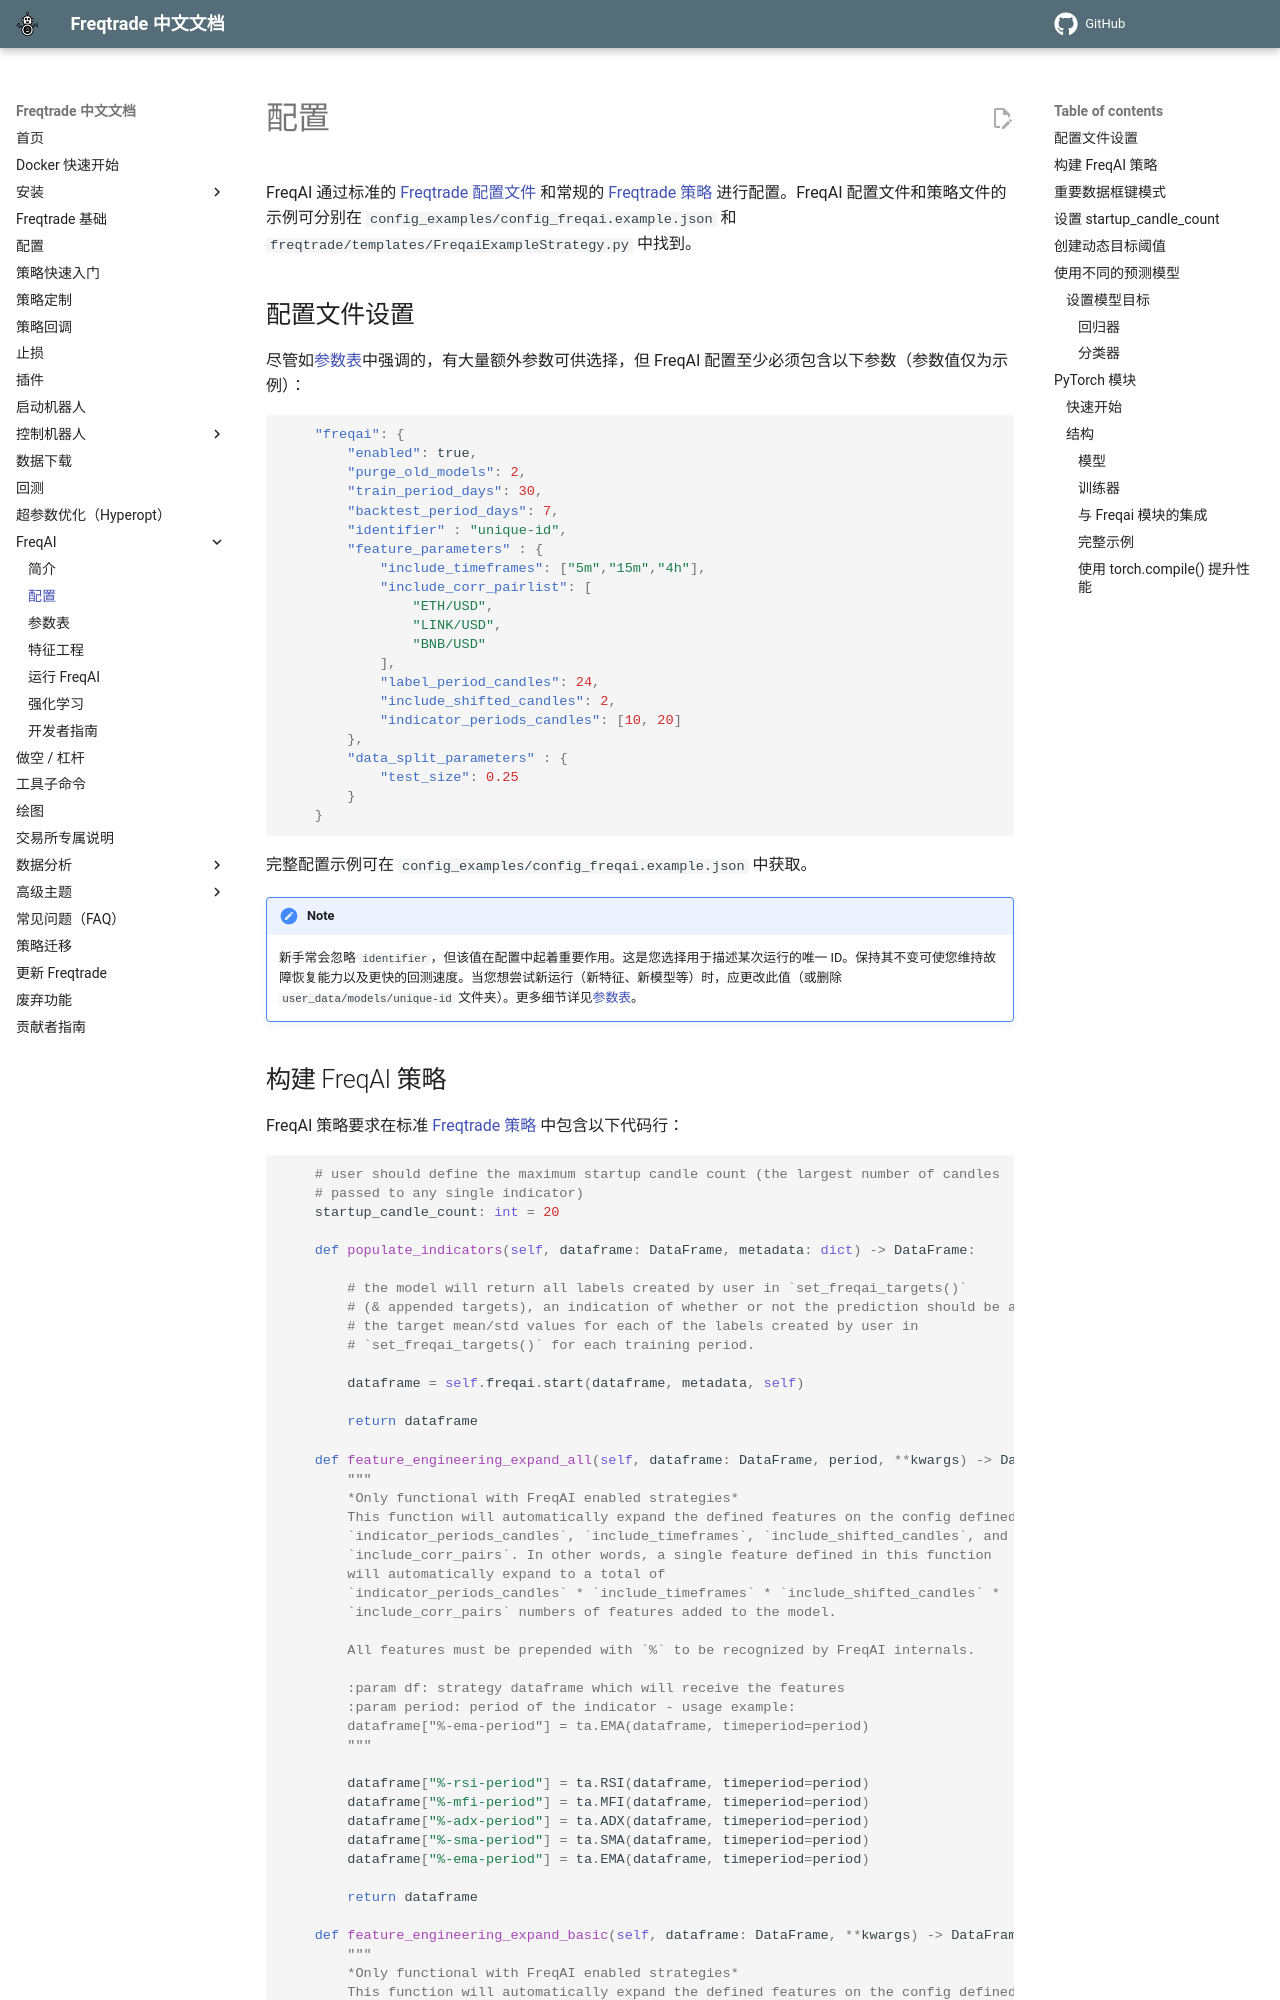

repository: zdocapp/freqtrade-zh · page: freqai-configuration/index.html · generator: mkdocs

# 配置

FreqAI 通过标准的 [Freqtrade 配置文件](configuration.md) 和常规的 [Freqtrade 策略](strategy-customization.md) 进行配置。FreqAI 配置文件和策略文件的示例可分别在 `config_examples/config_freqai.example.json` 和 `freqtrade/templates/FreqaiExampleStrategy.py` 中找到。

## 配置文件设置

尽管如[参数表](freqai-parameter-table.md#parameter-table)中强调的，有大量额外参数可供选择，但 FreqAI 配置至少必须包含以下参数（参数值仅为示例）：

```json
    "freqai": {
        "enabled": true,
        "purge_old_models": 2,
        "train_period_days": 30,
        "backtest_period_days": 7,
        "identifier" : "unique-id",
        "feature_parameters" : {
            "include_timeframes": ["5m","15m","4h"],
            "include_corr_pairlist": [
                "ETH/USD",
                "LINK/USD",
                "BNB/USD"
            ],
            "label_period_candles": 24,
            "include_shifted_candles": 2,
            "indicator_periods_candles": [10, 20]
        },
        "data_split_parameters" : {
            "test_size": 0.25
        }
    }
```

完整配置示例可在 `config_examples/config_freqai.example.json` 中获取。

!!! Note
    新手常会忽略 `identifier`，但该值在配置中起着重要作用。这是您选择用于描述某次运行的唯一 ID。保持其不变可使您维持故障恢复能力以及更快的回测速度。当您想尝试新运行（新特征、新模型等）时，应更改此值（或删除 `user_data/models/unique-id` 文件夹）。更多细节详见[参数表](freqai-parameter-table.md#feature-parameters)。
